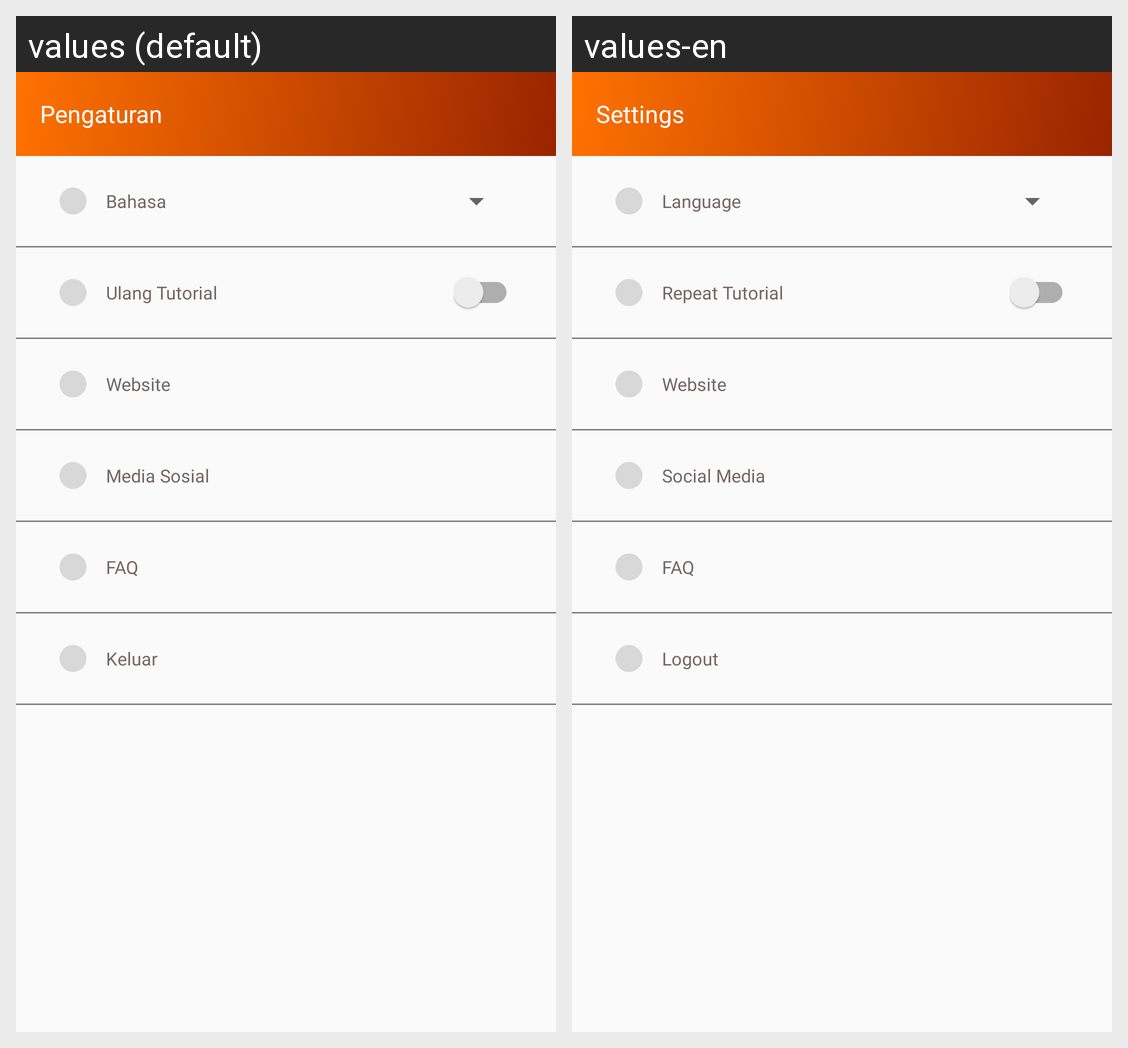

This grid shows one Android layout under two languages. Give, for every string resource on the screen, its name, the default text and each shown locale's text.
Android screen res/layout/activity_settings.xml rendered under 2 locales, left to right: values (default), values-en. Device: Nexus 5 (rendered at 1080×1920; each locale shown at half size, 540×960, under a caption strip naming it); theme AppTheme.
Strings drawn on this screen, with the default value and each locale's value (text and hints the layout hard-codes, and strings that could not be matched under every locale, appear in the picture but are not listed):

settings
  values: Pengaturan
  values-en: Settings

language
  values: Bahasa
  values-en: Language

repeat_tutorial
  values: Ulang Tutorial
  values-en: Repeat Tutorial

website
  values: Website
  values-en: Website

socmed
  values: Media Sosial
  values-en: Social Media

faq
  values: FAQ
  values-en: FAQ

logout
  values: Keluar
  values-en: Logout
